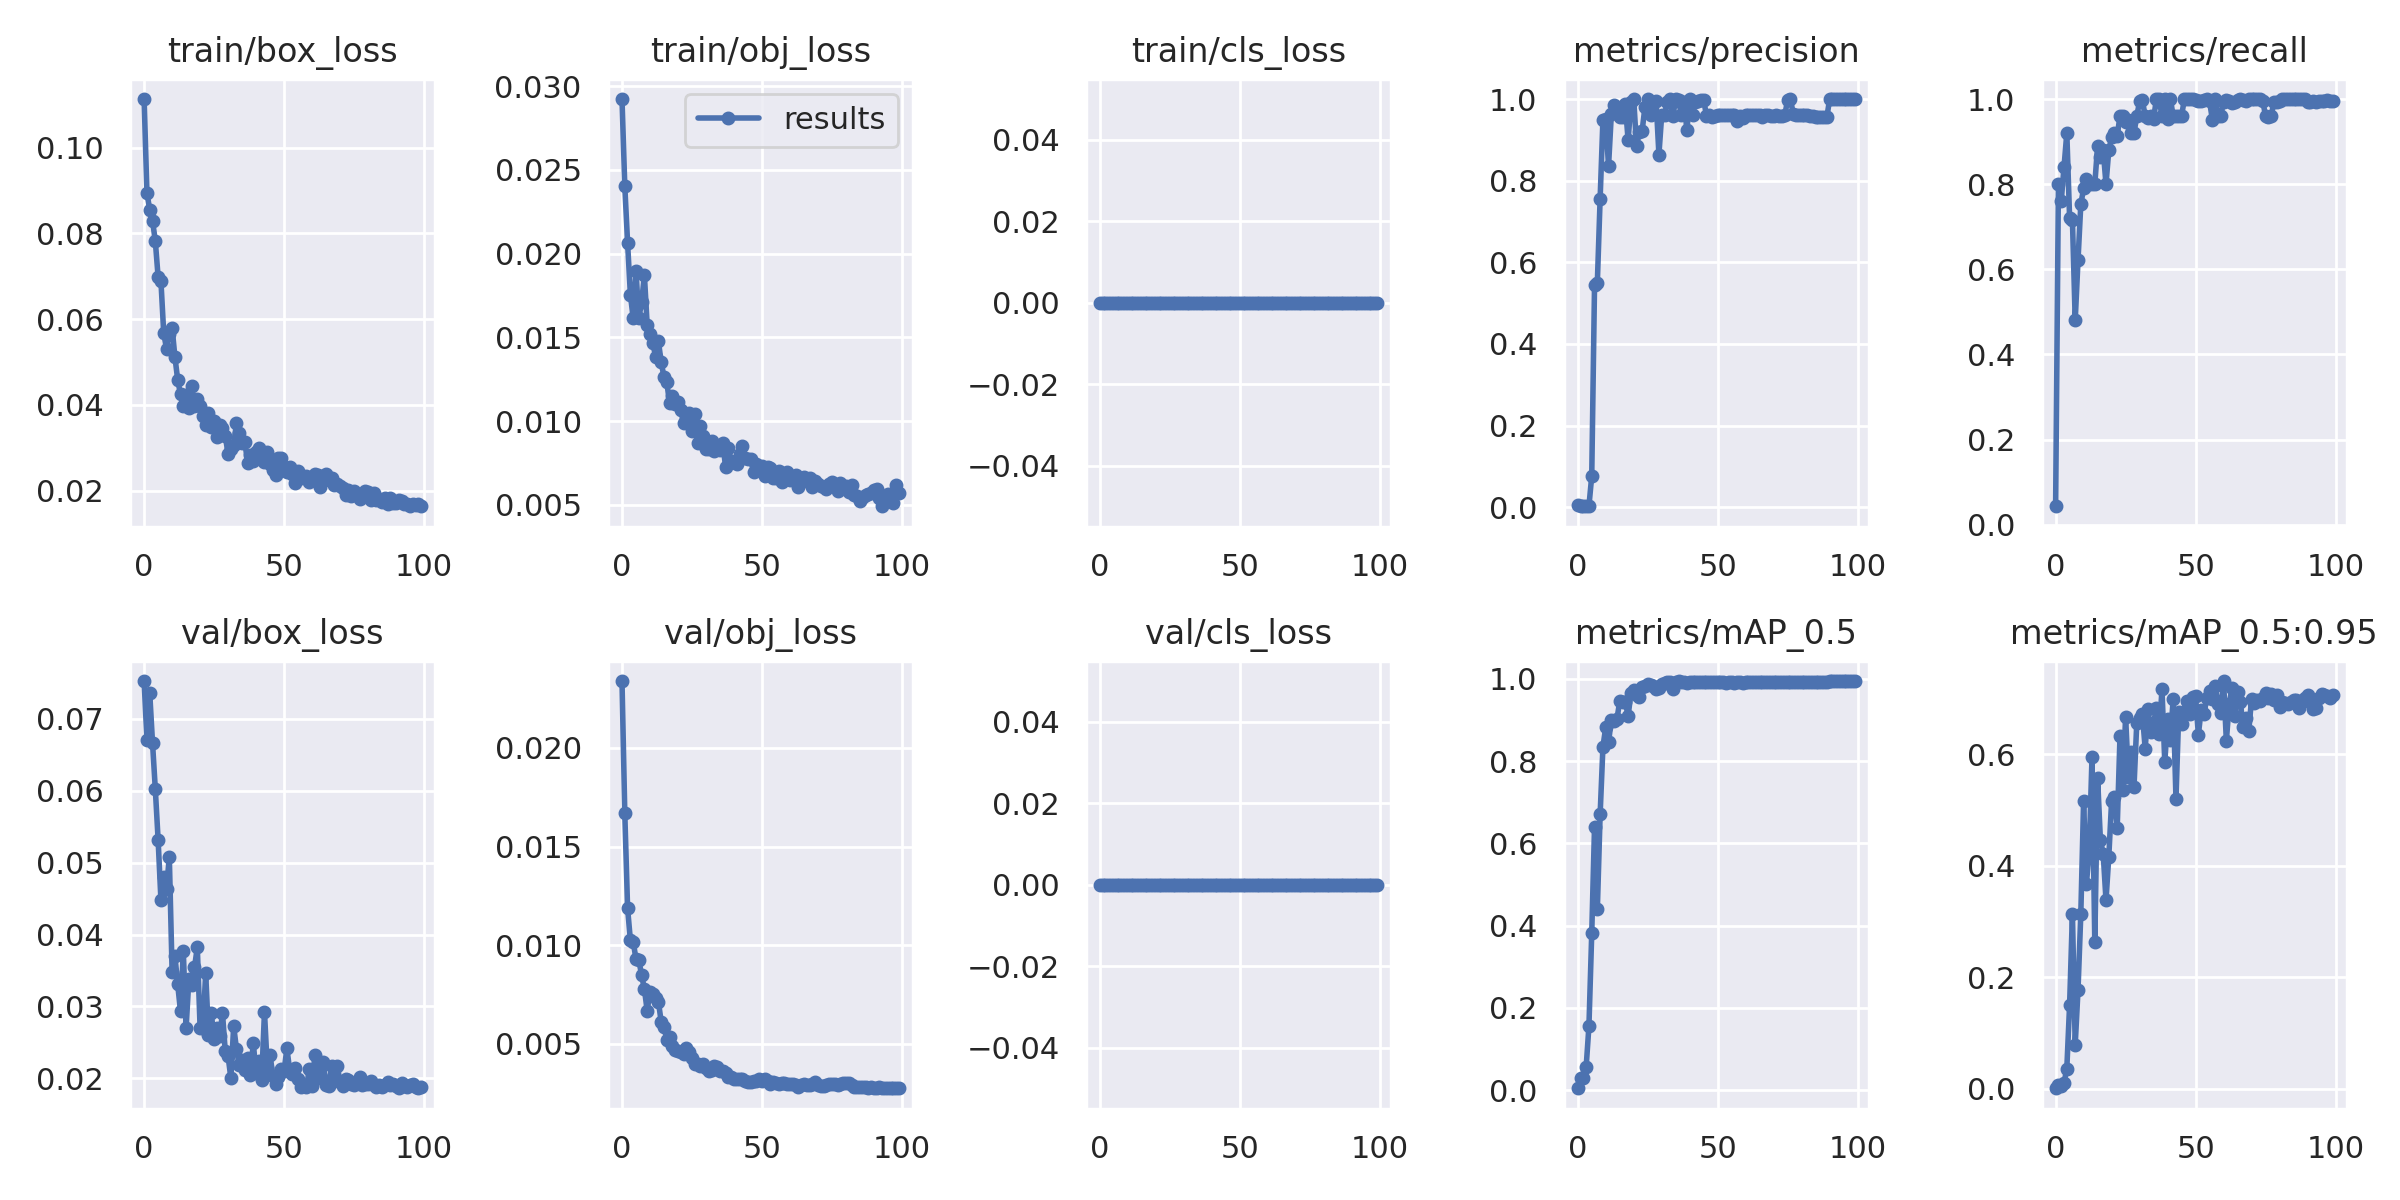

Source data for this figure (header and first rows):
epoch, train/box_loss, train/obj_loss, train/cls_loss, metrics/precision, metrics/recall, metrics/mAP_0.5, metrics/mAP_0.5:0.95, val/box_loss, val/obj_loss, val/cls_loss, x/lr0, x/lr1, x/lr2
0, 0.1113, 0.02923, 0, 0.006263, 0.04348, 0.004775, 0.0005842, 0.07523, 0.02339, 0, 0.0024, 0.0024, 0.0784
1, 0.0895, 0.02403, 0, 0.002667, 0.8, 0.02866, 0.005774, 0.0671, 0.01668, 0, 0.004851, 0.004851, 0.05585
2, 0.08548, 0.02064, 0, 0.002533, 0.76, 0.03044, 0.004645, 0.07361, 0.01187, 0, 0.007254, 0.007254, 0.03325
3, 0.08297, 0.01755, 0, 0.0028, 0.84, 0.05584, 0.009672, 0.06666, 0.01025, 0, 0.009606, 0.009606, 0.01061
4, 0.07817, 0.01615, 0, 0.003067, 0.92, 0.1562, 0.03601, 0.06019, 0.01018, 0, 0.009604, 0.009604, 0.009604
5, 0.06983, 0.01898, 0, 0.07655, 0.72, 0.3817, 0.1505, 0.05317, 0.009289, 0, 0.009604, 0.009604, 0.009604
6, 0.06894, 0.01614, 0, 0.5443, 0.7167, 0.6407, 0.3135, 0.04484, 0.009264, 0, 0.009505, 0.009505, 0.009505
7, 0.0568, 0.01708, 0, 0.5502, 0.48, 0.4396, 0.07869, 0.04799, 0.008478, 0, 0.009406, 0.009406, 0.009406
8, 0.05308, 0.01872, 0, 0.7563, 0.6213, 0.6709, 0.1769, 0.04633, 0.007779, 0, 0.009307, 0.009307, 0.009307
9, 0.05659, 0.01573, 0, 0.9495, 0.7526, 0.835, 0.3131, 0.0508, 0.006675, 0, 0.009208, 0.009208, 0.009208
10, 0.05794, 0.01519, 0, 0.9518, 0.7899, 0.8827, 0.5156, 0.03481, 0.007639, 0, 0.009109, 0.009109, 0.009109
11, 0.05122, 0.01468, 0, 0.8355, 0.813, 0.846, 0.3675, 0.03703, 0.007524, 0, 0.00901, 0.00901, 0.00901
12, 0.04583, 0.01385, 0, 0.9626, 0.8, 0.901, 0.4258, 0.03306, 0.0073, 0, 0.008911, 0.008911, 0.008911
13, 0.04247, 0.01478, 0, 0.9843, 0.8, 0.8966, 0.5944, 0.02932, 0.007143, 0, 0.008812, 0.008812, 0.008812
14, 0.03978, 0.01352, 0, 0.9656, 0.8, 0.9023, 0.2622, 0.03764, 0.006117, 0, 0.008713, 0.008713, 0.008713
15, 0.04239, 0.01264, 0, 0.957, 0.89, 0.9458, 0.5573, 0.02701, 0.005874, 0, 0.008614, 0.008614, 0.008614
16, 0.0394, 0.01234, 0, 0.9557, 0.8642, 0.9434, 0.4456, 0.03386, 0.005201, 0, 0.008515, 0.008515, 0.008515
17, 0.04438, 0.01108, 0, 0.9881, 0.88, 0.9439, 0.421, 0.03295, 0.00533, 0, 0.008416, 0.008416, 0.008416
18, 0.03982, 0.01153, 0, 0.8984, 0.8, 0.91, 0.3379, 0.03543, 0.004876, 0, 0.008317, 0.008317, 0.008317
19, 0.04133, 0.01102, 0, 0.9936, 0.88, 0.9657, 0.4161, 0.03823, 0.004678, 0, 0.008218, 0.008218, 0.008218
20, 0.03976, 0.01114, 0, 1, 0.9097, 0.9728, 0.5153, 0.02704, 0.004621, 0, 0.008119, 0.008119, 0.008119
21, 0.03741, 0.01067, 0, 0.8846, 0.9197, 0.9616, 0.5239, 0.02694, 0.004573, 0, 0.00802, 0.00802, 0.00802
22, 0.03543, 0.00989, 0, 0.9194, 0.9133, 0.9573, 0.467, 0.03462, 0.004491, 0, 0.007921, 0.007921, 0.007921
23, 0.03809, 0.01016, 0, 0.9216, 0.96, 0.9797, 0.6322, 0.02606, 0.004778, 0, 0.007822, 0.007822, 0.007822
24, 0.03496, 0.0105, 0, 0.98, 0.96, 0.9836, 0.5354, 0.02908, 0.004604, 0, 0.007723, 0.007723, 0.007723
25, 0.0363, 0.009415, 0, 1, 0.9456, 0.9873, 0.6672, 0.02544, 0.004254, 0, 0.007624, 0.007624, 0.007624
26, 0.03264, 0.01044, 0, 0.9597, 0.9517, 0.9863, 0.5597, 0.02703, 0.003957, 0, 0.007525, 0.007525, 0.007525
27, 0.03544, 0.008677, 0, 0.9914, 0.92, 0.9822, 0.6036, 0.02586, 0.003975, 0, 0.007426, 0.007426, 0.007426
28, 0.03457, 0.00969, 0, 0.9961, 0.92, 0.9767, 0.541, 0.02906, 0.003849, 0, 0.007327, 0.007327, 0.007327
29, 0.03273, 0.009109, 0, 0.8641, 0.96, 0.9773, 0.6564, 0.02375, 0.003949, 0, 0.007228, 0.007228, 0.007228
30, 0.02857, 0.008326, 0, 0.9613, 0.9943, 0.9889, 0.6652, 0.02307, 0.003785, 0, 0.007129, 0.007129, 0.007129
31, 0.02974, 0.008331, 0, 0.9614, 0.9966, 0.9904, 0.6714, 0.02003, 0.003645, 0, 0.00703, 0.00703, 0.00703
32, 0.03072, 0.008841, 0, 0.9918, 0.96, 0.9935, 0.6099, 0.02728, 0.003675, 0, 0.006931, 0.006931, 0.006931
33, 0.03573, 0.00819, 0, 1, 0.9555, 0.9935, 0.6806, 0.02405, 0.003872, 0, 0.006832, 0.006832, 0.006832
34, 0.03354, 0.008475, 0, 0.9585, 0.96, 0.9756, 0.6388, 0.02181, 0.003839, 0, 0.006733, 0.006733, 0.006733
35, 0.0312, 0.008276, 0, 1, 0.9527, 0.9935, 0.6553, 0.02259, 0.003608, 0, 0.006634, 0.006634, 0.006634
36, 0.03132, 0.00869, 0, 0.9967, 1, 0.995, 0.6831, 0.02117, 0.003614, 0, 0.006535, 0.006535, 0.006535
37, 0.02638, 0.00728, 0, 0.9615, 0.9991, 0.9919, 0.636, 0.02284, 0.003496, 0, 0.006436, 0.006436, 0.006436
38, 0.02823, 0.008421, 0, 0.9925, 0.96, 0.992, 0.7165, 0.02043, 0.003319, 0, 0.006337, 0.006337, 0.006337
39, 0.02686, 0.00762, 0, 0.9238, 1, 0.9904, 0.585, 0.02493, 0.003301, 0, 0.006238, 0.006238, 0.006238
40, 0.02894, 0.007577, 0, 1, 0.9539, 0.992, 0.6623, 0.0207, 0.003204, 0, 0.006139, 0.006139, 0.006139
41, 0.02987, 0.007458, 0, 0.961, 1, 0.9935, 0.6258, 0.02239, 0.003232, 0, 0.00604, 0.00604, 0.00604
42, 0.02882, 0.008058, 0, 0.9927, 0.96, 0.992, 0.6989, 0.0198, 0.0032, 0, 0.005941, 0.005941, 0.005941
43, 0.02675, 0.008497, 0, 0.9963, 0.96, 0.992, 0.5199, 0.02924, 0.003211, 0, 0.005842, 0.005842, 0.005842
44, 0.02897, 0.007826, 0, 0.9985, 0.96, 0.992, 0.6759, 0.02151, 0.003133, 0, 0.005743, 0.005743, 0.005743
45, 0.02612, 0.00776, 0, 0.9982, 0.96, 0.9935, 0.6538, 0.02325, 0.003069, 0, 0.005644, 0.005644, 0.005644
46, 0.02492, 0.007731, 0, 0.9584, 1, 0.9935, 0.6757, 0.02033, 0.003067, 0, 0.005545, 0.005545, 0.005545
47, 0.0236, 0.006941, 0, 0.9613, 1, 0.9935, 0.695, 0.01924, 0.003102, 0, 0.005446, 0.005446, 0.005446
48, 0.02759, 0.007434, 0, 0.9571, 1, 0.9935, 0.6725, 0.02017, 0.003138, 0, 0.005347, 0.005347, 0.005347
49, 0.02769, 0.007337, 0, 0.9594, 1, 0.9935, 0.7031, 0.02138, 0.003202, 0, 0.005248, 0.005248, 0.005248
50, 0.02562, 0.007327, 0, 0.9614, 0.9966, 0.9919, 0.7041, 0.02097, 0.00309, 0, 0.005149, 0.005149, 0.005149
51, 0.02445, 0.006713, 0, 0.9614, 0.9957, 0.9919, 0.6346, 0.02419, 0.003207, 0, 0.00505, 0.00505, 0.00505
52, 0.02551, 0.007237, 0, 0.9614, 0.996, 0.9935, 0.6794, 0.02116, 0.003099, 0, 0.004951, 0.004951, 0.004951
53, 0.02391, 0.007192, 0, 0.9615, 0.9987, 0.9904, 0.6719, 0.02065, 0.002965, 0, 0.004852, 0.004852, 0.004852
54, 0.02185, 0.006582, 0, 0.9615, 0.9998, 0.9935, 0.7003, 0.02145, 0.003068, 0, 0.004753, 0.004753, 0.004753
55, 0.02463, 0.00661, 0, 0.9613, 0.9944, 0.9919, 0.7131, 0.01987, 0.003031, 0, 0.004654, 0.004654, 0.004654
56, 0.02295, 0.007, 0, 0.9597, 0.9519, 0.9904, 0.6989, 0.01888, 0.002973, 0, 0.004555, 0.004555, 0.004555
57, 0.02324, 0.00638, 0, 0.947, 1, 0.9919, 0.7228, 0.0189, 0.003026, 0, 0.004456, 0.004456, 0.004456
58, 0.02355, 0.006503, 0, 0.9576, 0.96, 0.992, 0.6904, 0.01878, 0.003026, 0, 0.004357, 0.004357, 0.004357
59, 0.02194, 0.00694, 0, 0.9546, 0.96, 0.9904, 0.6741, 0.02124, 0.002965, 0, 0.004258, 0.004258, 0.004258
... 40 more rows
